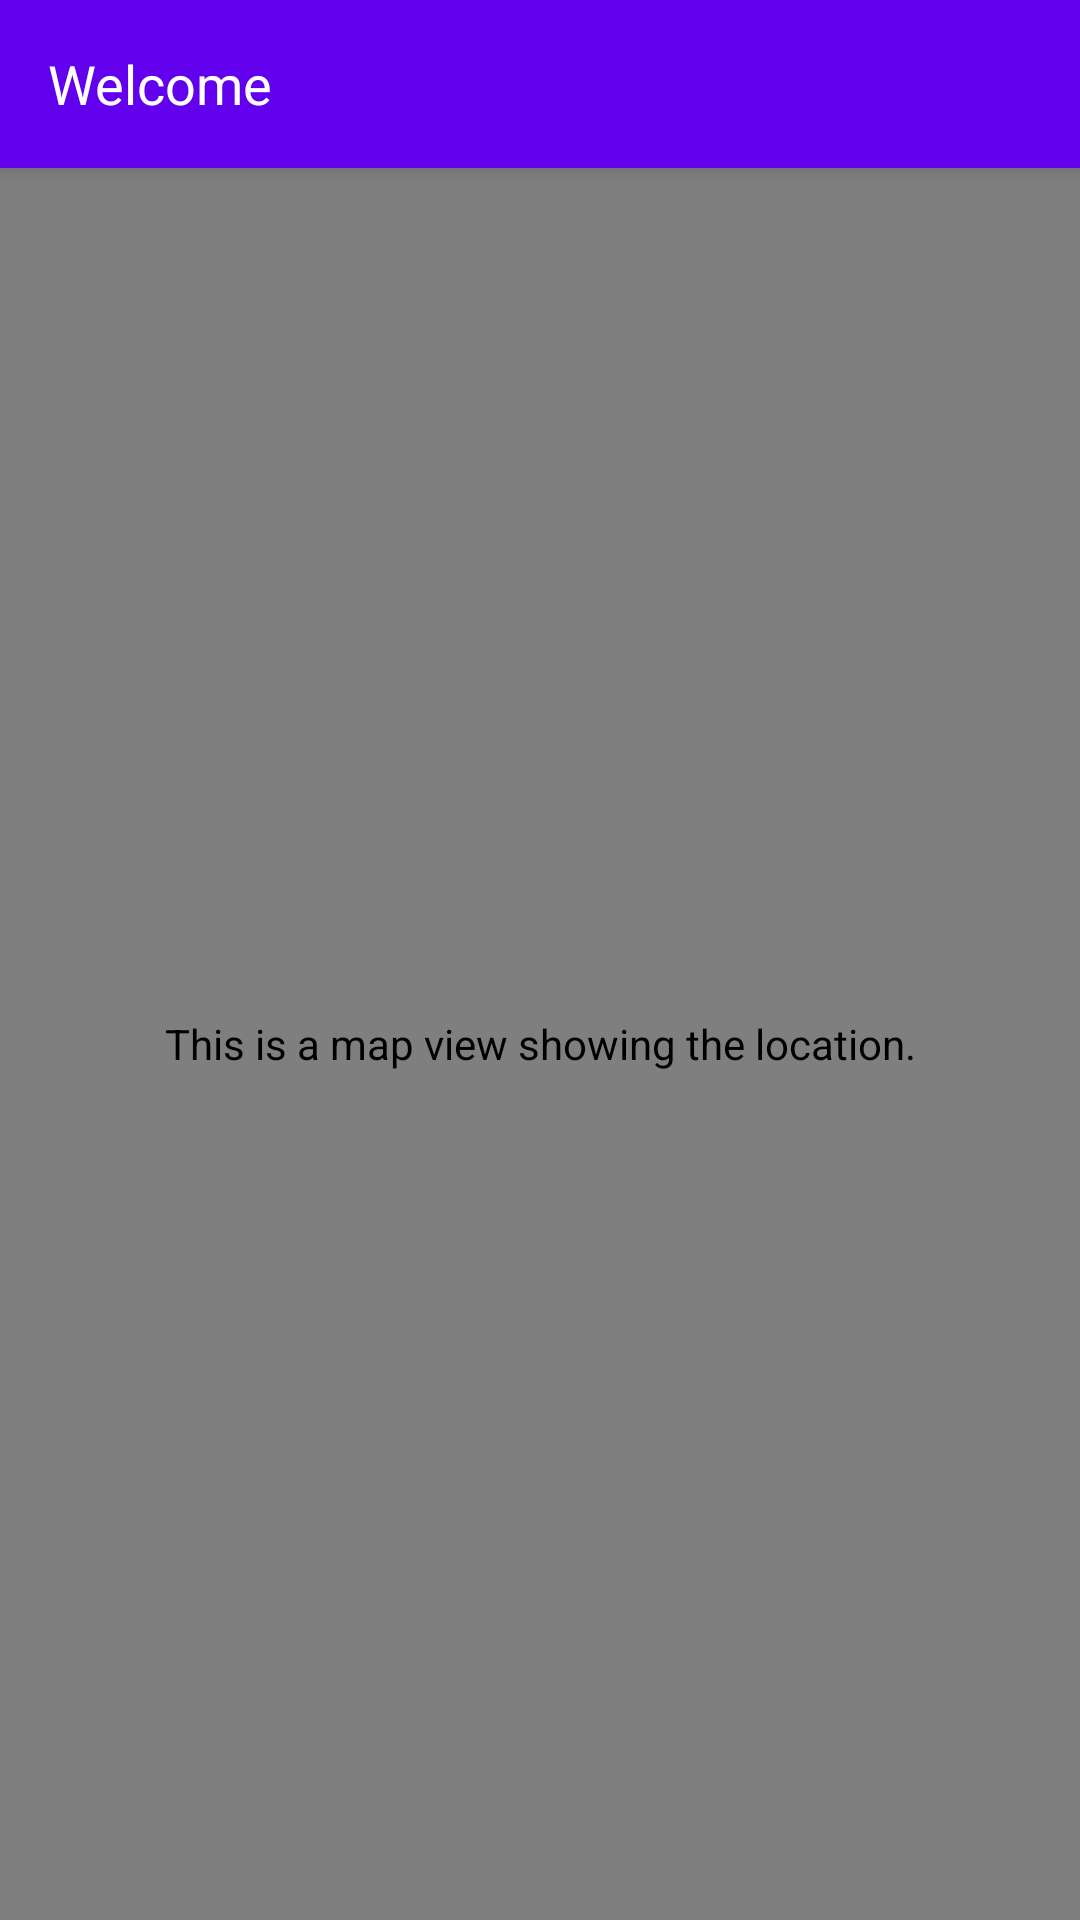

The Android layout XML behind this screen, and the referenced resources:
<!-- AndroidManifest.xml: activity theme AppTheme -->
<!-- res/layout/activity_main.xml -->
<?xml version="1.0" encoding="utf-8"?>
<androidx.constraintlayout.widget.ConstraintLayout xmlns:android="http://schemas.android.com/apk/res/android"
    xmlns:app="http://schemas.android.com/apk/res-auto"
    xmlns:map="http://schemas.android.com/apk/res-auto"
    xmlns:tools="http://schemas.android.com/tools"
    android:layout_width="match_parent"
    android:layout_height="match_parent"
    tools:context=".MainActivity">

    
    <androidx.appcompat.widget.Toolbar
        android:id="@+id/toolbar_main"
        android:layout_width="match_parent"
        android:layout_height="?attr/actionBarSize"
        android:background="@color/purple_500"
        android:elevation="4dp"
        app:titleTextColor="@color/black"
        app:layout_constraintTop_toTopOf="parent"
        app:layout_constraintStart_toStartOf="parent"
        app:layout_constraintEnd_toEndOf="parent">

        
        <TextView
            android:id="@+id/text_view_welcome"
            android:layout_width="wrap_content"
            android:layout_height="wrap_content"
            android:text="@string/toolbar_string"
            android:textColor="@android:color/white"
            android:textSize="18sp"
            android:layout_marginStart="16dp"
            android:layout_gravity="start"/>

        
        <TextView
            android:id="@+id/empty_text_view"
            android:layout_width="wrap_content"
            android:layout_height="wrap_content"
            android:text=""
            android:textColor="@android:color/white"
            android:textSize="12sp"
            android:layout_gravity="center_vertical"
            app:layout_constraintStart_toEndOf="@id/text_view_welcome"
            app:layout_constraintTop_toTopOf="parent"
            android:layout_marginStart="16dp"/>


        
        <ImageButton
            android:id="@+id/logoutButton"
            android:layout_width="wrap_content"
            android:layout_height="wrap_content"
            android:src="@drawable/ic_logout"
            android:background="?attr/selectableItemBackgroundBorderless"
            android:contentDescription="@string/toolbar_string_note"
            android:layout_gravity="end"
            android:padding="16dp"/>

    </androidx.appcompat.widget.Toolbar>

    
    <com.google.android.gms.maps.MapView
        android:id="@+id/mapView"
        android:layout_width="match_parent"
        android:layout_height="0dp"
        app:layout_constraintTop_toBottomOf="@id/toolbar_main"
        app:layout_constraintBottom_toBottomOf="parent"
        map:mapType="hybrid"
        map:liteMode="false"
        map:cameraZoom="15"
        android:contentDescription="@string/map_description"/>

    
    <Spinner
        android:id="@+id/mapTypeSpinner"
        android:layout_width="wrap_content"
        android:layout_height="wrap_content"
        app:layout_constraintTop_toBottomOf="@id/toolbar_main"
        app:layout_constraintStart_toStartOf="parent"
        app:layout_constraintEnd_toEndOf="parent"
        android:layout_marginTop="16dp"
        android:background="@drawable/rounded_spinner_background" />

</androidx.constraintlayout.widget.ConstraintLayout>
<!-- resources referenced by this layout -->
<resources>
  <color name="black">#FF000000</color>
  <color name="purple_500">#FF6200EE</color>
  <!-- drawable rounded_spinner_background (drawable) -->
  <shape xmlns:android="http://schemas.android.com/apk/res/android">
      <solid android:color="#8AE5ECFD" /> 
      <corners android:radius="8dp" />
  </shape>
  <string name="map_description">This is a map view showing the location.</string>
  <string name="toolbar_string">Welcome</string>
  <string name="toolbar_string_note">Exit</string>
</resources>
